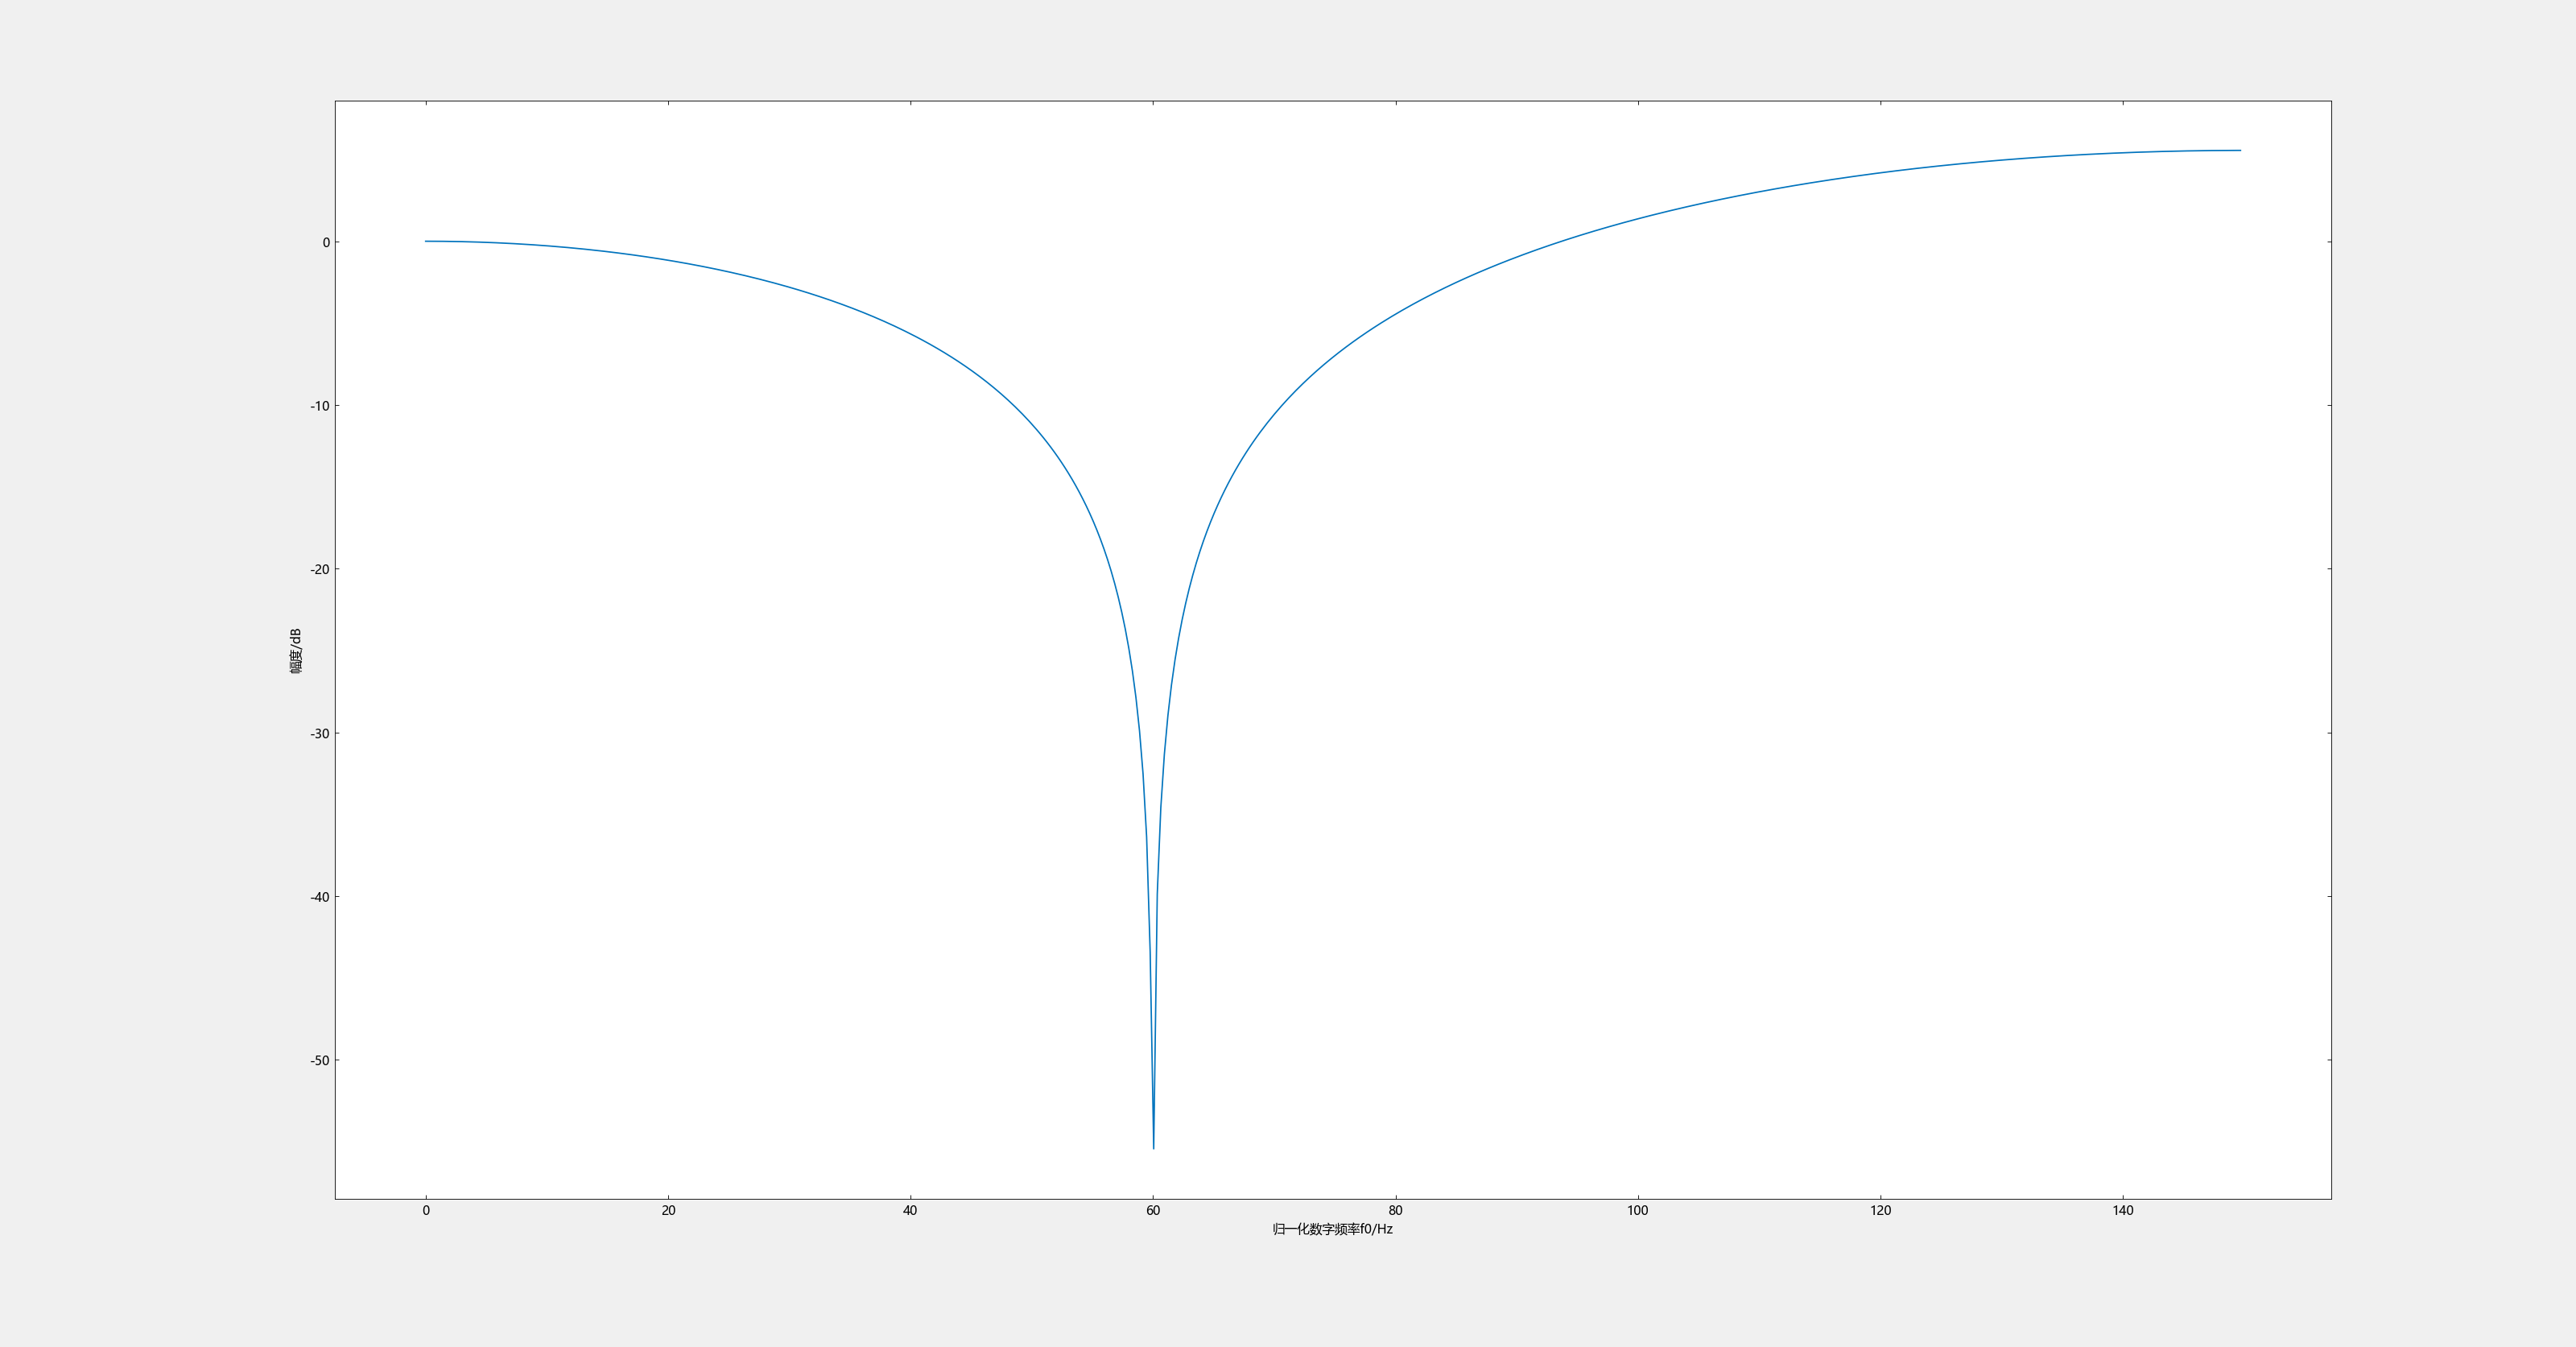

Here is the Julia script that generated this plot:
using TySignalProcessing
using TyMath
using TyPlot 

a=[(5+sqrt(5))/10,-sqrt(5)/5,(5+sqrt(5))/10]    # 数字滤波器分子部分
b=[1]                                           # 数字滤波器分母部分
h,f = freqz(a,b,512,300)        # 得到512个采样点下采样速率为300Hz数字滤波器的频率响应向量h和相应的频率向量f
plot(f,20*log10.(abs.(h)))      # 绘制频率响应曲线
xlabel("归一化数字频率f0/Hz")    # 给出x轴标题
ylabel("幅度/dB")               # 给出y轴标题
